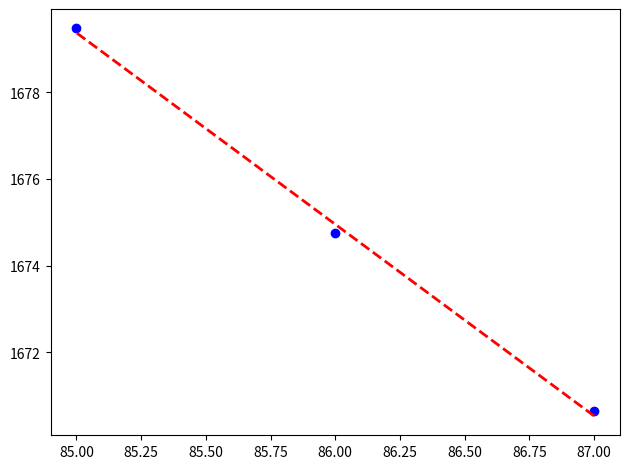

Reproduce this figure in Python.
'''
see also gauss_fitting.py
here: 
do_linear_fit(data)
do_quadratic_fit(data)
do_cubic_fit(data)
do_exp_fit(data)
do_gauss_fit(data)
do_logistic_fit(data)
'''
from __future__ import print_function
from __future__ import division

import numpy as np
import scipy.odr
import scipy.optimize as optimize
import matplotlib.pyplot as plt
import math


def do_lower_linear_guess(data, no_points):
    '''
    provides a lower estimate for a linear background usefull as starting parameters for fitting complicated functions
    evenly distributes data[:,0] into no_points and chooses min slope between these points
    and a corresponding offset so that data - linear fit is allways positive
    '''
    
    datalength = len(data[:,0])
    selected_indexes = [x*int(datalength/no_points) for x in range(no_points)]
    selected_indexes.append(datalength-1)
    points = data[selected_indexes,:]
    # sort according to value:

    switch = zip(points[:,1],points[:,0])
    switch.sort()
    switch = np.asarray(switch)

    points = np.asarray(zip(switch[:,1],switch[:,0]))

    slopes = [abs((points[0,1]-points[x+1,1])/(points[0,0]-points[x+1,0])) for x in range(no_points-1)]

    slope = min(slopes)
    slope = np.sign(data[-1,1] - data[0,1])*slope

    
    offset_guess = (-points[0,0]*slope) + points[0,1]
    
    residual = data[:,1] - linear_func([slope, offset_guess], data[:,0])
    offset = offset_guess + residual.min()

    # #DEBUG:
    # plt.plot(data[:,0],residual,'-y')
    # plt.plot(data[:,0],data[:,1],data[:,0],linear_func([slope, offset], data[:,0]))
    # plt.plot(points[:,0],points[:,1],'rx')
    # plt.show()
    
    return slope, offset
        

def empirical_func(p, t, data):
    y = p[0]*np.interp(t+p[2],data[:,0],data[:,1]) + p[1]
    return y

def do_empirical_fit(data, empirical_function, verbose=False):
    '''
    tested
    fit function is A0 * (empirical_function[t + A2]) + A1 with 
    returns (A0,A1,A2) = beta
    '''
    def fit_function(p,t):
        return empirical_func(p,t,empirical_function)

    _func = fit_function
    Model = scipy.odr.Model(_func)
    Data = scipy.odr.RealData(data[:,0], data[:,1])
    startguess = [1,0,0] # no changes

    Odr = scipy.odr.ODR(Data, Model, startguess , maxit = 1000000)
    Odr.set_job(fit_type=2)    
    output = Odr.run()
    #output.pprint()
    beta     = output.beta
    betastd  = output.sd_beta
    residual = _func(beta, data[:,0]) - data[:,1]

    if verbose:
        fig, ax = plt.subplots()
    #    print "poly", fit_np
        print("fit result amp: \n", beta[0])
        print("fit result offset: \n", beta[1])
        print("fit result shift: \n", beta[2])

        ax.plot(data[:,0], data[:,1], "bo")
        # plt.plot(data[:,0], numpy.polyval(fit_np, data[:,0]), "r--", lw = 2)
        ax.plot(data[:,0], _func(beta, data[:,0]), "r--", lw = 2)
        # ax.plot(data[:,0], _func([max_guess, min_guess, inflection_guess, sigma_guess ], data[:,0]), "g--", lw = 2)

        plt.tight_layout()

        plt.show()
        
    return beta

    
def sin_func(p, t):
    '''
    p[0] = amp
    p[1] = phase
    p[2] = offset
    p[0]*np.sin(t - p[1]) + p[2]
    '''
    return p[0]*np.sin(t - p[1]) + p[2]

def do_sin_fit(data, verbose = False):

    _func = sin_func
    Model = scipy.odr.Model(_func)
    Data = scipy.odr.RealData(data[:,0], data[:,1])
    amp_guess = np.max(data[:,1]) - np.min(data[:,1])
    phase_guess = 0
    offset_guess = 0.5*(np.max(data[:,1]) + np.min(data[:,1]))
    if verbose:
        print('amp_guess = ', amp_guess)
        print('phase_guess = ', phase_guess)
        print('offset_guess = ', offset_guess)

    Odr = scipy.odr.ODR(Data, Model, [amp_guess, phase_guess, offset_guess], maxit = 10000000)
    Odr.set_job(fit_type=2)    
    output = Odr.run()
    #output.pprint()
    beta    = output.beta
    betastd = output.sd_beta

    if verbose :
        fig, ax = plt.subplots()
    #    print "poly", fit_np
        print("fit result amp: \n", beta[0])
        print("fit result phase: \n", beta[1])
        print("fit result offset: \n", beta[2])

        ax.plot(data[:,0], data[:,1], "bo")
        # plt.plot(data[:,0], numpy.polyval(fit_np, data[:,0]), "r--", lw = 2)
        ax.plot(data[:,0], _func(beta, data[:,0]), "r--", lw = 2)
        # ax.plot(data[:,0], _func([max_guess, min_guess, inflection_guess, sigma_guess ], data[:,0]), "g--", lw = 2)

        plt.tight_layout()

        plt.show()
        
    return beta



def general_logistic_func(p, t):
    '''
    only works for "increasing" function
    p[0] = max
    p[1] = min
    p[2] = inflection point
    p[3] = sigma (approx)
    '''
    
    return p[0]/ (1 + math.e**(-(0.5*np.pi/p[3])*(t-p[2]))) + p[1]

def do_logistic_fit(data, verbose = False):
    '''
    only works for "increasing" function
    p[0] = max
    p[1] = min
    p[2] = inflection point
    p[3] = sigma (approx)
    '''
    
    _func = general_logistic_func
    Model = scipy.odr.Model(_func)
    Data = scipy.odr.RealData(data[:,0], data[:,1])
    max_guess = np.max(data[:,1])
    min_guess = np.min(data[:,1])
    inflection_guess = np.mean(data[:,0])
    sigma_guess = 1
    print('max_guess = ', np.max(data[:,1]))
    print('min_guess = ', np.min(data[:,1]))
    print('inflection_guess = ', np.mean(data[:,0]))
    print('steepness_guess = ', 1)
    Odr = scipy.odr.ODR(Data, Model, [max_guess, min_guess, inflection_guess, sigma_guess ], maxit = 10000000)
    Odr.set_job(fit_type=2)    
    output = Odr.run()
    #output.pprint()
    beta    = output.beta
    betastd = output.sd_beta

    if verbose :
        fig, ax = plt.subplots()
    #    print "poly", fit_np
        print("fit result max: \n", beta[0])
        print("fit result min: \n", beta[1])
        print("fit result inflection point: \n", beta[2])
        print("fit result sigma: \n", beta[3])

        ax.plot(data[:,0], data[:,1], "bo")
        # plt.plot(data[:,0], numpy.polyval(fit_np, data[:,0]), "r--", lw = 2)
        ax.plot(data[:,0], _func(beta, data[:,0]), "r--", lw = 2)
        # ax.plot(data[:,0], _func([max_guess, min_guess, inflection_guess, sigma_guess ], data[:,0]), "g--", lw = 2)

        plt.tight_layout()

        plt.show()
        
    return beta



def error_func(p,t):
    # save the sign of t
    sign = np.where(t >= 0, 1, -1)
    t = abs(t)

    # constants for approximation of error function
    a1 =  0.254829592
    a2 = -0.284496736
    a3 =  1.421413741
    a4 = -1.453152027
    a5 =  1.061405429
    a6  =  0.3275911

    
    # A&S formula 7.1.26
    r = 1.0/(1.0 + a6*t)
    y = 1.0 - (((((a5*r + a4)*r) + a3)*r + a2)*r + a1)*r*math.exp(-t*t)

    return sign*y # erf(-x) = -erf(x)


def gauss_func(p, t):
    '''
    p0 = a
    p1 = mu
    p2 = sigma
    '''
    return p[0]*1/(math.sqrt(2*math.pi*(p[2]**2)))*math.e**((-(t-p[1])**2/(2*p[2]**2)))

def do_gauss_fit(data, verbose = False):
    
    Model = scipy.odr.Model(gauss_func)
    Data = scipy.odr.RealData(data[:,0], data[:,1])
    a_guess = np.max(data[:,1])
    sigma_guess = 50*np.absolute(data[0,0]-data[1,0])
    mu_guess    = data[:,0][np.argmax(data[:,1])]

    Odr = scipy.odr.ODR(Data, Model, [a_guess,mu_guess, sigma_guess], maxit = 10000000)
    Odr.set_job(fit_type=2)    
    output = Odr.run()
    #output.pprint()
    beta    = output.beta
    betastd = output.sd_beta

    if verbose :
        fig, ax = plt.subplots()
    #    print "poly", fit_np
        print("fit result a: \n", beta[0])
        print("fit result mu: \n", beta[1])
        print("fit result sigma: \n", beta[2])

        ax.plot(data[:,0], data[:,1], "bo")
    #    plt.plot(data[:,0], numpy.polyval(fit_np, data[:,0]), "r--", lw = 2)
        ax.plot(data[:,0], gauss_func(beta, data[:,0]), "r--", lw = 2)

        plt.tight_layout()

        plt.show()
        
    return beta

def linear_func(p, t):
    return p[0] * t + p[1]

def do_linear_fit(data, verbose = False):
    
    Model = scipy.odr.Model(linear_func)
    Data = scipy.odr.RealData(data[:,0], data[:,1])
    Odr = scipy.odr.ODR(Data, Model, [-2, 1], maxit = 10000)
    Odr.set_job(fit_type=2)    
    output = Odr.run()
    #output.pprint()
    beta    = output.beta
    betastd = output.sd_beta

    
    if verbose :
        fig, ax = plt.subplots()
    #    print "poly", fit_np
        print("fit result [pxl/frame]: \n", beta[0])

        ax.plot(data[:,0], data[:,1], "bo")
    #    plt.plot(data[:,0], numpy.polyval(fit_np, data[:,0]), "r--", lw = 2)
        ax.plot(data[:,0], linear_func(beta, data[:,0]), "r--", lw = 2)

        plt.tight_layout()

        plt.show()
    return beta
    
def quadratic_func(p, t):
    return p[0]*t**2 + p[1]*t + p[2]

def do_quadratic_fit(data, verbose = False):
    
    Model = scipy.odr.Model(quadratic_func)
    Data = scipy.odr.RealData(data[:,0], data[:,1])
    Odr = scipy.odr.ODR(Data, Model, [-10, -10, -2], maxit = 1000000)
    Odr.set_job(fit_type=2)    
    output = Odr.run()
    #output.pprint()
    beta = output.beta
    betastd = output.sd_beta
#    print "poly", fit_np


    if verbose:
        fig, ax = plt.subplots()
        print("fit result y = %s x2 + %s x + %s  " % (beta[0],beta[1],beta[2]))
        ax.plot(data[:,0], data[:,1], "bo")
    #    plt.plot(data[:,0], numpy.polyval(fit_np, data[:,0]), "r--", lw = 2)
        ax.plot(data[:,0], quadratic_func(beta, data[:,0]), "r--", lw = 2)
        plt.tight_layout()
        plt.show()

    return beta


def cubic_func(p, t):
    return p[0]*t**3 + p[1]*t**2 + p[2]*t + p[3]

def do_cubic_fit(data, verbose=False):
    
    Model = scipy.odr.Model(cubic_func)
    Data = scipy.odr.RealData(data[:,0], data[:,1])
    Odr = scipy.odr.ODR(Data, Model, [-10, -10, -2, 1], maxit = 1000000)
    Odr.set_job(fit_type=2)    
    output = Odr.run()
    #output.pprint()
    beta = output.beta
    betastd = output.sd_beta

    if verbose:
        fig, ax = plt.subplots()
    #    print "poly", fit_np
        print("fit result y = %s x3 + %s x2 + %s x + %s  " % (beta[0],beta[1],beta[2], beta[3]))
        ax.plot(data[:,0], data[:,1], "bo")
    #    plt.plot(data[:,0], numpy.polyval(fit_np, data[:,0]), "r--", lw = 2)
        ax.plot(data[:,0], cubic_func(beta, data[:,0]), "r--", lw = 2)
        plt.tight_layout()
        plt.show()

    return beta

def polynomial_func(beta, t):
    '''
    test : works
    '''
    p = beta[::-1]
    return np.polynomial.polynomial.polyval(t,p)

def do_polynomial_fit(data, degree, verbose = False):
    '''
    test works
    '''
    print('data in fitting:')
    print('x:')
    print(data[:,0])
    print('y:')
    print(data[:,1]) 
    
    p = np.polynomial.polynomial.polyfit(data[:,0], data[:,1], degree)
    beta = p[::-1]

    print('result of fitting:')
    print('x:')
    print(data[:,0])
    print('y:')
    print(polynomial_func(beta, data[:,0]))

    if verbose:
        fig, ax = plt.subplots()
        print('fount polynomial coefficients an ... a0:')
        print(beta)
        ax.plot(data[:,0], data[:,1], "bo")
        ax.plot(data[:,0], polynomial_func(beta, data[:,0]), "r--", lw = 2)
        plt.tight_layout()
        plt.show()
    return beta 
        
def exp_func(p, t):
    return p[0] * math.e**(t*p[1]) + p[2]

def do_exp_fit(data, verbose = False):
    
    Model = scipy.odr.Model(exp_func)
    Data = scipy.odr.RealData(data[:,0], data[:,1])
    Odr = scipy.odr.ODR(Data, Model, [+10, -0.0010, 3], maxit = 1000000)
    Odr.set_job(fit_type=2)    
    output = Odr.run()
    #output.pprint()
    beta = output.beta
    betastd = output.sd_beta
#    print "poly", fit_np

    if verbose:
        fig, ax = plt.subplots()
        print("fit result y = %s e^(x * %s) + %s" % (beta[0],beta[1],beta[2]))
        ax.plot(data[:,0], data[:,1], "bo")
        #    plt.plot(data[:,0], numpy.polyval(fit_np, data[:,0]), "r--", lw = 2)
        ax.plot(data[:,0], exp_func(beta, data[:,0]), "r--", lw = 2)
        plt.tight_layout()
        plt.show()

    return beta



def main(row = [1353., 1353., 1353.],
         col = [980., 987., 995.],
         frame = [87,86,85],
         ):
    
    dist = [math.sqrt(row[i]**2 + col[i]**2) for i in range(len(row))]
    data = np.zeros(shape=(len(row),2))
    data[:,0] = np.array(frame) 
    data[:,1] = np.array(dist)
    
    do_linear_fit(data,verbose=True)


if __name__ == "__main__":
    main()
